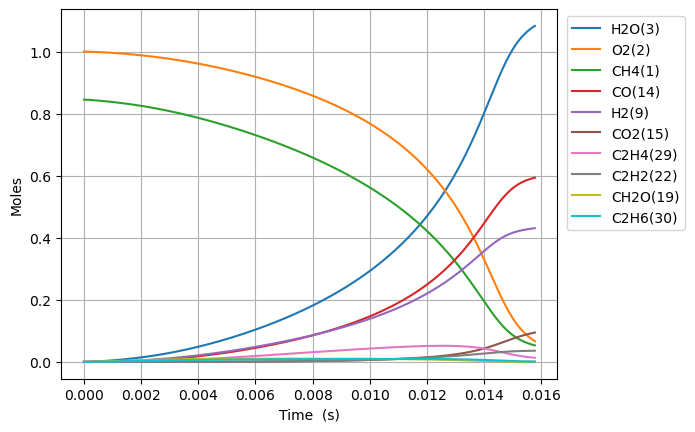

The data file committed next to this chart (first rows):
Time (s), Volume (m^3), N2, Ne, CH4(1), O2(2), H2O(3), C(4), CH(5), CH3(18), HO2(12), CH3O2(36), OH(8), H(6), H2(9), CH2O(19), O(7), CH3O(26), C2H5(31), C2H4(29), C2H6(30), HCO(16), CO(14), H2O2(13)
0.0, 0.6625, 3.76, 0.0, 0.8451, 1.0, 0.0, 0.0, 0.0, 0.0, 0.0, 0.0, 0.0, 0.0, 0.0, 0.0, 0.0, 0.0, 0.0, 0.0, 0.0, 0.0, 0.0, 0.0
1.8858890997334863e-16, 0.6625, 3.76, 0.0, 0.8451, 1, 1.0986750956854885e-36, 1.6114039495093154e-50, 1.00549446942776e-34, 2.1104701901383815e-16, 2.0088789921598182e-16, 4.445888736939919e-28, 1.45669337365493e-27, 1.0159119791072939e-17, 5.0518332897322855e-23, 1.9628400433906916e-28, 7.942354717333554e-24, 2.1730437989713356e-29, 2.854518001253521e-35, 8.710993110600749e-43, 2.001836925490012e-36, 3.6172400237563476e-42, 6.3447903269072356e-40, 1.039469416189793e-28
5.280489479253761e-16, 0.6625, 3.76, 0.0, 0.8451, 1, 1.304347380170239e-35, 1.913058726168853e-49, 6.073186514107624e-34, 5.909316532466209e-16, 5.62486117805046e-16, 2.685316786374696e-27, 8.798427972306154e-27, 2.844553540060374e-17, 1.4146101492046597e-22, 1.1855553873029177e-27, 2.2242747306975712e-23, 1.3125184438144282e-28, 1.724129253862598e-34, 1.0341855130410729e-41, 1.2091610806351137e-35, 4.294387352450842e-41, 7.532534815956686e-39, 6.278395273704493e-28
1.2069690238294311e-15, 0.6625, 3.76, 0.0, 0.8451, 1, 1.280616125813509e-34, 1.8782523105239e-48, 2.923977795241849e-33, 1.3507009217436832e-15, 1.285682554984362e-15, 1.2928644285966075e-26, 4.2360643237340527e-26, 6.501836656206336e-17, 3.233851101985392e-22, 5.707938862604237e-27, 5.08601488799612e-23, 6.319211205941377e-28, 8.300943942779325e-34, 1.0153766540682384e-40, 5.822100699119481e-35, 4.216254960052725e-40, 7.395486736671337e-38, 3.0227770621570583e-27
2.5648091756375413e-15, 0.6625, 3.76, 0.0, 0.8451, 1, 1.132690511870446e-33, 1.6612927358772603e-47, 1.2769778502573776e-32, 2.870239458863796e-15, 2.7320754293477446e-15, 5.646278529489988e-26, 1.8500005774587727e-25, 1.3816402865457468e-16, 6.873882256813457e-22, 2.492806872077757e-26, 1.0816141760021026e-22, 2.7597654578425105e-27, 3.625243586554832e-33, 8.980919938348768e-40, 2.5431102315901797e-34, 3.7292297504492284e-39, 6.541223154651335e-37, 1.3201261584340466e-26
5.280489479253762e-15, 0.6625, 3.76, 0.0, 0.8451, 1, 9.520946421834167e-33, 1.3964163719051704e-46, 5.331130543663183e-32, 5.909316533607972e-15, 5.6248611780935096e-15, 2.3572100585442103e-25, 7.72338820337144e-25, 2.844553519179657e-16, 1.4160141563496964e-21, 1.0406978062801638e-25, 2.2302981733360727e-22, 1.1521476720479551e-26, 1.5134705724416566e-32, 7.549015430784554e-39, 1.0620705915325643e-33, 3.1346422843982046e-38, 5.498290319613993e-36, 5.511266843495215e-26
1.0711850086486203e-14, 0.6625, 3.76, 0.0, 0.8451, 1, 7.805847127330063e-32, 1.1448660619074013e-45, 2.177940281080595e-31, 1.1987470685112122e-14, 1.1410432675661041e-14, 9.629971571612794e-25, 3.155256061099026e-24, 5.770379947582214e-16, 2.875744816466124e-21, 4.2515901769093745e-25, 4.538300659382901e-22, 4.7068985189102843e-26, 6.183043489604874e-32, 6.189143048576511e-38, 4.341944999196625e-33, 2.5699690928242296e-37, 4.507827510320341e-35, 2.25153233327588e-25
2.1574571300951086e-14, 0.6625, 3.76, 0.0, 0.8451, 1, 6.3213773123462415e-31, 9.271414944432798e-45, 8.803578824702518e-31, 2.414377899618364e-14, 2.2981575671100122e-14, 3.8925879486959575e-24, 1.2754049255200775e-23, 1.1622032656926274e-15, 5.805121331568094e-21, 1.7185607806895334e-24, 9.196843594295585e-22, 1.9026031062606798e-25, 2.4993031188447893e-31, 5.012129653572654e-37, 1.7575411912355695e-32, 2.0812275390923537e-36, 3.6505505909232196e-34, 9.101053676099732e-25
4.330001372988085e-14, 0.6625, 3.76, 0.0, 0.8451, 1, 5.087994252356851e-30, 7.462429668870591e-44, 3.539877097724117e-30, 4.845639565057952e-14, 4.612386166319433e-14, 1.5651920672808083e-23, 5.1283469295800937e-23, 2.3325337485770217e-15, 1.1703535139250199e-20, 6.910257749209302e-24, 1.8684081293824746e-21, 7.650279133097223e-25, 1.004973332936094e-30, 4.0341976632725965e-36, 7.086759424394471e-32, 1.6751528843867664e-35, 2.9382726565104463e-33, 3.659493652014906e-24
8.675089858774037e-14, 0.6625, 3.76, 0.0, 0.8451, 1, 4.0827946902458147e-29, 5.988111107757575e-43, 1.4196464518021242e-29, 9.708162908838266e-14, 9.240843365224698e-14, 6.277116816809633e-23, 2.056696344032655e-22, 4.673194478408167e-15, 2.36590058485406e-20, 2.7713227752587175e-23, 3.833916383911991e-21, 3.0681006684071544e-24, 4.0305091833205734e-30, 3.237188169016977e-35, 2.857959618500615e-31, 1.3442045289347122e-34, 2.3577658418721872e-32, 1.46762062669991e-23
1.7365266830345944e-13, 0.6625, 3.76, 0.0, 0.8451, 1, 3.271203646062431e-28, 4.797745761480088e-42, 5.685969902801612e-29, 1.9433209648003475e-13, 1.84977577649809e-13, 2.5141181121041706e-22, 8.237511880566662e-22, 9.354514994320101e-15, 4.820451951493467e-20, 1.1099749039460902e-22, 8.037175613403157e-21, 1.2288378317523207e-23, 1.6143994037544297e-29, 2.593687275447309e-34, 1.1573727803733511e-30, 1.0769991155490261e-33, 1.889061122390978e-31, 5.878137554417413e-23
3.4745620773489754e-13, 0.6625, 3.76, 0.0, 0.8451, 1, 2.6189512517684377e-27, 3.8410657762630197e-41, 2.2758531642149037e-28, 3.888330333275244e-13, 3.7011586572276027e-13, 1.0063002484154616e-21, 3.2971505757846062e-21, 1.871715225114429e-14, 9.983383481584417e-20, 4.442794531778767e-22, 1.7532663849614063e-20, 4.918531769257962e-23, 6.462552772999981e-29, 2.076522634055817e-33, 4.734159325609888e-30, 8.622537348984597e-33, 1.5123643807861083e-30, 2.352786891874258e-22
6.950632865977737e-13, 0.6625, 3.76, 0.0, 0.8451, 1, 2.095955837604426e-26, 3.073943063964985e-40, 9.106244224924291e-28, 7.778349152792603e-13, 7.4039244217997e-13, 4.0264941987028665e-21, 1.3192889566261884e-20, 3.744241166480799e-14, 2.1324560910510264e-19, 1.777698304388297e-21, 4.0879510594964404e-20, 1.9680357693724918e-22, 2.5864614213325672e-28, 1.661842332895209e-32, 1.9756284690509173e-29, 6.900643735999225e-32, 1.2102980899885115e-29, 9.414212080301333e-22
1e-12, 0.6625, 3.76, 0.0, 0.8451, 1, 8.532681499785644e-26, 1.251356012531233e-39, 2.109099519040864e-27, 1.1190850440547793e-12, 1.0652158687739016e-12, 9.325917902241574e-21, 3.055673407507611e-20, 5.3869032989159264e-14, 3.305491358229724e-19, 4.117428833951204e-21, 6.90027280485531e-20, 4.558211587022663e-22, 5.992742822210023e-28, 6.765353931781482e-32, 4.86135467739879e-29, 2.809264846551708e-31, 4.926781841581806e-29, 2.180476190332361e-21
1.3902774443235261e-12, 0.6625, 3.76, 0.0, 0.8451, 1, 1.6770813318089035e-25, 2.4594983778737527e-39, 3.6429843456584626e-27, 1.555838712209883e-12, 1.4809455963396102e-12, 1.610845817536535e-20, 5.2780089153978306e-20, 7.489287009230865e-14, 4.806816669531267e-19, 7.111965114268033e-21, 1.049966144897167e-19, 7.873283711931738e-22, 1.03523188960417e-27, 1.3297153404748013e-31, 8.554691032493135e-29, 5.521552702497336e-31, 9.68337465803456e-29, 3.76629774154514e-21
2.780705759775031e-12, 0.6625, 3.76, 0.0, 0.8451, 1, 1.3417895984778637e-24, 1.9675885526896736e-38, 1.4572272900271287e-26, 3.1118464381807243e-12, 2.9620519096397017e-12, 6.443795263627194e-20, 2.1113706072957232e-19, 1.4979354534889952e-13, 1.1780032958870955e-18, 2.845029039824919e-20, 3.0292389839770303e-19, 3.1494570977224476e-21, 4.145096134841315e-27, 1.0638556449005413e-30, 3.9429099844436732e-28, 4.4176444073645104e-30, 7.7460771364989905e-28, 1.5066416228731498e-20
5.5615623906780406e-12, 0.6625, 3.76, 0.0, 0.8451, 1, 1.0734780622938133e-23, 1.5738304665065302e-37, 5.82846606691633e-26, 6.223862418568728e-12, 5.924264556162572e-12, 2.5775330557589547e-19, 8.445787812615774e-19, 2.995939294756107e-13, 3.222440416016182e-18, 1.138067094233052e-19, 9.77546246763012e-19, 1.2597439456757546e-20, 1.6611713525817147e-26, 8.510967156831937e-30, 1.993849392349323e-27, 3.5342558170115366e-29, 6.194983595382839e-27, 6.026811037843015e-20
1e-11, 0.6625, 3.76, 0.0, 0.8451, 1, 7.070288040464435e-23, 1.0361841535264487e-36, 1.9778449263446439e-25, 1.1190854713591417e-11, 1.0652158848831728e-11, 8.74800522729713e-19, 2.866617547960907e-18, 5.386825157211318e-13, 8.559706304761889e-18, 3.862849064235386e-19, 2.944125764246355e-18, 4.275206683331216e-20, 5.657865796195219e-26, 5.60529616648856e-29, 9.427339918261917e-27, 2.3277640475101174e-28, 4.077486918156804e-26, 2.0456002747291426e-19
1.112327565248406e-11, 0.6625, 3.76, 0.0, 0.8451, 1, 8.587955119281744e-23, 1.2585903184022068e-36, 2.3308898006110604e-25, 1.2447896493193507e-11, 1.1848689928894586e-11, 1.0309622572117287e-18, 3.3783532340144585e-18, 5.991908322405244e-13, 9.910456580280039e-18, 4.552434345056478e-19, 3.4418258752095808e-18, 5.038357181846111e-20, 6.669345500111843e-26, 6.808484531449846e-29, 1.1308600770772612e-26, 2.8274277858824e-28, 4.952631438901351e-26, 2.410772913366825e-19
2.22467021760961e-11, 0.6625, 3.76, 0.0, 0.8451, 1, 6.8703284758368645e-22, 1.0060786447817843e-35, 9.31930437444784e-25, 2.489597309834599e-11, 2.3697540993067937e-11, 4.1233155535374e-18, 1.3513305402389797e-17, 1.198369176275354e-12, 3.368278841228579e-17, 1.8210509192751833e-18, 1.2830235349760744e-17, 2.0147867028023056e-19, 2.6873869946202397e-25, 5.446132511602293e-28, 7.189951575362853e-26, 2.2618987031892695e-27, 3.9566037868557584e-25, 9.643185355481735e-19
4.4493555223320176e-11, 0.6625, 3.76, 0.0, 0.8451, 1, 5.496107944622544e-21, 8.035811989551144e-35, 3.7242655013177575e-24, 4.9792160136323685e-11, 4.739524439596564e-11, 1.6488744478619113e-17, 5.4051536500207456e-17, 2.3966640220379707e-12, 1.2281050467415395e-16, 7.284709612878482e-18, 4.944413933017681e-17, 8.054578112588629e-19, 1.0906601174978305e-24, 4.35578520599112e-27, 5.009186905106255e-25, 1.809417102387479e-26, 3.1564517686641964e-24, 3.857290246414085e-18
8.898726131776833e-11, 0.6625, 3.76, 0.0, 0.8451, 1, 4.3965994863384755e-20, 6.408161537188909e-34, 1.4869370696236597e-23, 9.9584669555433e-11, 9.47906562976752e-11, 6.591836139691892e-17, 2.161910151091044e-16, 4.793006373727064e-12, 4.673809862506923e-16, 2.914265769299046e-17, 1.9400176445096753e-16, 3.218157593159913e-18, 4.488289470139275e-24, 3.482819670838919e-26, 3.710251244182523e-24, 1.4473578050134832e-25, 2.5110960080900014e-23, 1.5429172103804924e-17
9.999999999999999e-11, 0.6625, 3.76, 0.0, 0.8451, 1, 6.419874956804633e-20, 9.349184806508937e-34, 1.8999713579064943e-23, 1.1190896064184406e-10, 1.0652160406356886e-10, 8.426007813192706e-17, 2.763840725579053e-16, 5.386069322699589e-12, 5.938271820967122e-16, 3.725884024610177e-17, 2.4743197398057605e-16, 4.112922583944329e-18, 5.791359260030224e-24, 5.085178109274414e-26, 5.456230612267776e-24, 2.1133857726972974e-25, 3.6610551235342066e-23, 1.9725441276373805e-17
1.334809674122165e-10, 0.6625, 3.76, 0.0, 0.8451, 1, 1.257104425694526e-19, 1.8290494237336223e-33, 3.1556796739893504e-23, 1.4937731435013195e-10, 1.4218607329300754e-10, 1.4002263075471134e-16, 4.593832204571083e-16, 7.189101414978235e-12, 9.782493576042355e-16, 6.193368738569216e-17, 4.0987068752010566e-16, 6.833190299583482e-18, 9.752956681893481e-24, 9.956673947680842e-26, 1.0764363313135503e-23, 4.1382463750491e-25, 7.157164926964743e-23, 3.278697413495065e-17
1.7797467350666465e-10, 0.6625, 3.76, 0.0, 0.8451, 1, 2.6515043032123275e-19, 3.85194050584538e-33, 5.376848850342376e-23, 1.9917009455283095e-10, 1.895814953796715e-10, 2.3877746953374196e-16, 7.836178625646924e-16, 9.58494917519437e-12, 1.6553984614503347e-15, 1.0566024474403006e-16, 6.97032393074998e-16, 1.1648152184872112e-17, 1.699793568422669e-23, 2.099857439174341e-25, 2.3156760650723733e-23, 8.72819975753406e-25, 1.505268880991914e-22, 5.593067807773012e-17
2.6696208569556094e-10, 0.6625, 3.76, 0.0, 0.8451, 1, 7.24165565115799e-19, 1.0495238018076696e-32, 1.111012084455956e-22, 2.987559728529472e-10, 2.843723514949311e-10, 4.940659102020987e-16, 1.6222568670697192e-15, 1.4376064433395969e-11, 3.3998941532940675e-15, 2.1878594211044132e-16, 1.4386181787976486e-15, 2.4086801441002343e-17, 3.658745923092498e-23, 5.73471451701418e-25, 6.632289445057854e-23, 2.3836876730104223e-24, 4.0915096906061127e-22, 1.1579718748863278e-16
3.5594949788445724e-10, 0.6625, 3.76, 0.0, 0.8451, 1, 1.5151175155249333e-18, 2.191245528615797e-32, 1.8859949048860403e-22, 3.9834234936543006e-10, 3.791632263137924e-10, 8.398035682523202e-16, 2.7588323398878175e-15, 1.9166270595321256e-11, 5.755720905860705e-15, 3.7214572422885743e-16, 2.442219197462974e-15, 4.091812549237348e-17, 6.460091794245603e-23, 1.1998598397579401e-24, 1.4396037839704328e-22, 4.9869993517982665e-24, 8.52413918629154e-22, 1.969403713560823e-16
4.4493691007335355e-10, 0.6625, 3.76, 0.0, 0.8451, 1, 2.7580668420050712e-18, 3.98040951817549e-32, 2.875843632206916e-22, 4.979292598929455e-10, 4.739541211569176e-10, 1.2822906553316948e-15, 4.214556671554912e-15, 2.395550292208568e-11, 8.76643058616993e-15, 5.686296955576869e-16, 3.726427146565981e-15, 6.243992813809166e-17, 1.0241882064283535e-22, 2.1843088486663983e-24, 2.687731772400426e-22, 9.077766072341978e-24, 1.5450310957084257e-21, 3.008798702026039e-16
6.229117344511462e-10, 0.6625, 3.76, 0.0, 0.8451, 1, 7.28105002504546e-18, 1.0445648091149771e-31, 5.505630854325323e-22, 6.971047179974024e-10, 6.635359720700632e-10, 2.4625064488230113e-15, 8.103032776180436e-15, 3.3530986231177866e-11, 1.6792858062396913e-14, 1.0937883784136262e-15, 7.153452325998759e-15, 1.197421424571664e-16, 2.132347869719547e-22, 5.767367973266348e-24, 7.307214121252226e-22, 2.3961647730637394e-23, 4.031312870009284e-21, 5.78578917631505e-16
8.008865588289388e-10, 0.6625, 3.76, 0.0, 0.8451, 1, 1.5093452334188688e-17, 2.1537150872470717e-31, 8.990364397497248e-22, 8.962823482694533e-10, 8.531179040813966e-10, 4.0332622892132674e-15, 1.3286703001903202e-14, 4.3102517245120076e-11, 2.747738261406426e-14, 1.7943400875566117e-15, 1.1718305782813209e-14, 1.9585628014163166e-16, 3.753393459864934e-22, 1.1957333801863523e-23, 1.535262117185035e-21, 4.9666621131713156e-23, 8.269033115259912e-21, 9.488640401269497e-16
9.999999999999999e-10, 0.6625, 3.76, 0.0, 0.8451, 1, 2.960934741925227e-17, 4.190630520163483e-31, 1.3879742883864385e-21, 1.1191194960423508e-09, 1.0652171605341183e-09, 6.250295272236531e-15, 2.0619576135675817e-14, 5.3806208583298566e-11, 4.257867571080079e-14, 2.786256857060835e-15, 1.8171312656666145e-14, 3.029997091693479e-16, 6.322935833258246e-22, 2.3461819239819284e-23, 3.0362538177322606e-21, 9.741691007567287e-23, 1.5968887085362245e-20, 1.4728454935498034e-15
1.156836207584524e-09, 0.6625, 3.76, 0.0, 0.8451, 1, 4.533737379324159e-17, 6.386913927802435e-31, 1.846761444597812e-21, 1.2946441349740765e-09, 1.2322820106093137e-09, 8.338396695865041e-15, 2.7535680670735078e-14, 6.22337337406914e-11, 5.6813947389317955e-14, 3.722331984511805e-15, 2.4254923342915587e-14, 4.037428520985032e-16, 8.90896382171784e-22, 3.592839171551743e-23, 4.665318636450472e-21, 1.4914958459866638e-22, 2.4233776395951116e-20, 1.9671474479788714e-15
1.8687355050956945e-09, 0.6625, 3.76, 0.0, 0.8451, 1, 1.9478543129020969e-16, 2.6669850542470494e-30, 4.710310737476863e-21, 2.091393880104328e-09, 1.9906111888340126e-09, 2.1553397584951797e-14, 7.153821744282441e-14, 1.004488469544045e-10, 1.4732061043613406e-13, 9.690765424318957e-15, 6.291663609353539e-14, 1.037323140627674e-15, 2.928653412564557e-21, 1.544979562002482e-22, 2.0178488282261756e-20, 6.404358961233894e-22, 9.867942012689392e-20, 5.114519487556788e-15
2.580634802606865e-09, 0.6625, 3.76, 0.0, 0.8451, 1, 5.030848329687428e-16, 6.740515268271275e-30, 8.819956857317129e-21, 2.888178608848087e-09, 2.7489416475474652e-09, 4.0842969023319525e-14, 1.36184523846896e-13, 1.386009491102872e-10, 2.8022384071967905e-13, 1.8482138907757996e-14, 1.196446978781127e-13, 1.9550696323573646e-15, 6.627823812000153e-21, 3.9938508314964187e-22, 5.2218624905294906e-20, 1.6533671168914584e-21, 2.445252523603914e-19, 9.74290525400707e-15
3.2925341001180354e-09, 0.6625, 3.76, 0.0, 0.8451, 1, 1.0261404343799838e-15, 1.3475954339012798e-29, 1.4115572979897224e-20, 3.684998442808138e-09, 3.50727337785955e-09, 6.611753324783302e-14, 2.2143435072849412e-13, 1.7669015347823795e-10, 4.554569754637013e-13, 3.010510952161926e-14, 1.9436754478689438e-13, 3.148476736334822e-15, 1.2432857942911672e-20, 8.154611801117337e-22, 1.066150096021055e-19, 3.3709736487180078e-21, 4.798973778693621e-19, 1.5852229609338557e-14
4.004433397629206e-09, 0.6625, 3.76, 0.0, 0.8451, 1, 1.8216131355763834e-15, 2.3460429985541731e-29, 2.0537851172186384e-20, 4.481853506298442e-09, 4.265606370601581e-09, 9.728582711612051e-14, 3.2724613105552136e-13, 2.1471657638629551e-10, 6.729513226406308e-13, 4.456837867136967e-14, 2.8701147665221653e-13, 4.609004040522341e-15, 2.080335096307521e-20, 1.4493576482006036e-21, 1.8939204116026683e-19, 5.98174310522661e-21, 8.20472725056336e-19, 2.3442417598408466e-14
5.428231992651547e-09, 0.6625, 3.76, 0.0, 0.8451, 1, 4.4429575786764574e-15, 5.508815133383565e-29, 3.655790021781932e-20, 6.075669774823428e-09, 5.782276109476034e-09, 1.769725948865607e-13, 6.004014283380443e-13, 2.9058150559324905e-10, 1.2344697686351994e-12, 8.204669030936172e-14, 5.257906568870102e-13, 8.301141023636967e-15, 4.69452019360443e-20, 3.545568207023715e-21, 4.624273030065696e-19, 1.4577832032013924e-20, 1.8601535010026764e-18, 4.3065110554290606e-14
6.852030587673888e-09, 0.6625, 3.76, 0.0, 0.8451, 1, 8.827547924486138e-15, 1.0551497392356964e-28, 5.645228329281544e-20, 7.669628386170135e-09, 7.298950790931914e-09, 2.7919456008686637e-13, 9.55316953014405e-13, 3.6619665889007287e-10, 1.9642306644800187e-12, 1.309825150027567e-13, 8.353952668267408e-13, 1.2967331485197634e-14, 8.873939791632828e-20, 7.069293401691022e-21, 9.19651431495576e-19, 2.8941311821698436e-20, 3.443824463870462e-18, 6.861039140895925e-14
8.275829182696228e-09, 0.6625, 3.76, 0.0, 0.8451, 1, 1.5458315058899553e-14, 1.781396154053746e-28, 7.98113922491551e-20, 9.263730340461731e-09, 8.815630338119575e-09, 4.032264033031589e-13, 1.3916414355494644e-12, 4.4156299820153564e-10, 2.861658483269377e-12, 1.9144092655252374e-13, 1.2152109684247754e-12, 1.854385227772934e-14, 1.5006268820788394e-19, 1.2430592795600851e-20, 1.6119568676195303e-18, 5.0640082776702075e-20, 5.621779375904558e-18, 1.000776369959933e-13
9.999999999999999e-09, 0.6625, 3.76, 0.0, 0.8451, 1, 2.7162086503953614e-14, 2.9866739464939324e-28, 1.1228465196388937e-19, 1.1194325843796152e-08, 1.0652283181122494e-08, 5.816778389178693e-13, 2.0285071814711775e-12, 5.324972534809593e-10, 4.172072505643573e-12, 2.801581941881338e-13, 1.7683019623587827e-12, 2.6438430695098947e-14, 2.55835755812176e-19, 2.19954622682585e-20, 2.836021924206201e-18, 8.888483570903754e-20, 9.048503606515326e-18, 1.4611025636892172e-13
1.112342637274091e-08, 0.6625, 3.76, 0.0, 0.8451, 1, 3.732092310543772e-14, 3.9798213530479276e-28, 1.3566183164623974e-19, 1.2452367960637358e-08, 1.1849003732965419e-08, 7.140851119968167e-13, 2.5071483126613476e-12, 5.915529047603808e-10, 5.157292932140551e-12, 3.471458336252954e-13, 2.1831185046663072e-12, 3.221277204284263e-14, 3.4628512758216157e-19, 3.0375967084014746e-20, 3.900028997498812e-18, 1.2204145178323026e-19, 1.174303047866011e-17, 1.807756002399421e-13
1.3686263843781124e-08, 0.6625, 3.76, 0.0, 0.8451, 1, 6.933258015447322e-14, 6.911543759861043e-28, 1.946736385810851e-19, 1.5322641208373373e-08, 1.4579055687663573e-08, 1.0619052957263061e-12, 3.7860989013407854e-12, 7.257020416711775e-10, 7.791232476267465e-12, 5.27231708171922e-13, 3.288471356897578e-12, 4.7096961850792514e-14, 6.270888512481784e-19, 5.714551692253014e-20, 7.259066074100185e-18, 2.2635971023292074e-19, 1.9252986023226436e-17, 2.736508243273202e-13
1.624910131482134e-08, 0.6625, 3.76, 0.0, 0.8451, 1, 1.1578434121980826e-13, 1.0810079928253212e-27, 2.604898733409045e-19, 1.819339274074714e-08, 1.730912226548868e-08, 1.4705399160108537e-12, 5.323523189903666e-12, 8.590590883363542e-10, 1.095986251180407e-11, 7.454504136064092e-13, 4.612265909971333e-12, 6.415112269044753e-14, 1.02869406220337e-18, 9.679851622458394e-20, 1.2145789147584164e-17, 3.7741154140295567e-19, 2.851222915172233e-17, 3.857038460167129e-13
1.8811938785861555e-08, 0.6625, 3.76, 0.0, 0.8451, 1, 1.7931190648392324e-13, 1.5704709428912769e-27, 3.319352472793306e-19, 2.1064627328984093e-08, 2.0039203045419144e-08, 1.9366626897250386e-12, 7.117445346742586e-12, 9.91629172354586e-10, 1.4660030600203767e-11, 1.0020462660115572e-12, 6.151198506479586e-12, 8.313848018225056e-14, 1.5721535743608517e-18, 1.5226894908642736e-19, 1.8846130821943323e-17, 5.835429029720058e-19, 3.932392363459107e-17, 5.169311671059718e-13
2.137477625690177e-08, 0.6625, 3.76, 0.0, 0.8451, 1, 2.625316712108017e-13, 2.1601391213967613e-27, 4.080445257998659e-19, 2.3936349530493173e-08, 2.2769297608974634e-08, 2.457132869245262e-12, 9.165887423223162e-12, 1.1234173640577846e-09, 1.8888603488444436e-11, 1.2972370331742216e-12, 7.902003136354392e-12, 1.038488585639731e-13, 2.2782514297624795e-18, 2.2673063899079727e-19, 2.7646328824956175e-17, 8.529748807095746e-19, 5.147911182188158e-17, 6.673292853031175e-13
2.3937613727941986e-08, 0.6625, 3.76, 0.0, 0.8451, 1, 3.6804110418274675e-13, 2.8490277513884876e-27, 4.880216088811321e-19, 2.680856370151747e-08, 2.549940554012946e-08, 3.0289826007185515e-12, 1.1466869502444386e-11, 1.254428682378061e-09, 2.3642466450629713e-11, 1.6312172899085818e-12, 9.861450377762299e-12, 1.26095335595514e-13, 3.1674871206375513e-18, 3.236138433655852e-19, 3.883294755025278e-17, 1.1938048083269903e-18, 6.478117902025332e-17, 8.368946939519798e-13
2.9063288670022413e-08, 0.6625, 3.76, 0.0, 0.8451, 1, 6.562254639428631e-13, 4.516487061232328e-27, 6.569833757199053e-19, 3.255448449727467e-08, 3.0959659853219115e-08, 4.31569370095309e-12, 1.6818530704351498e-11, 1.5141405487360373e-09, 3.471369478506807e-11, 2.4162338575861407e-12, 1.439352884927065e-11, 1.7453989296062955e-13, 5.575940248188185e-18, 5.996376215178597e-19, 6.951265718849887e-17, 2.1214526616121063e-18, 9.41563925795515e-17, 1.2335133428617483e-12
3.418896361210284e-08, 0.6625, 3.76, 0.0, 0.8451, 1, 1.0642516988118419e-12, 6.5491441262358e-27, 8.348238718745131e-19, 3.830242091490984e-08, 3.641996270720643e-08, 5.7761350489228776e-12, 2.315657733864108e-11, 1.7708039839203113e-09, 4.784918005798753e-11, 3.3582822964912e-12, 1.9722327616512238e-11, 2.2734820908696554e-13, 8.955500113265516e-18, 1.0131641806982722e-18, 1.1318178715493197e-16, 3.4287606730933908e-18, 1.2634037019212368e-16, 1.706759005545563e-12
3.931463855418327e-08, 0.6625, 3.76, 0.0, 0.8451, 1, 1.6121691364010688e-12, 8.918671530870839e-27, 1.0189615079657214e-18, 4.4052401315424794e-08, 4.1880310867593046e-08, 7.391999776988232e-12, 3.0465159080171446e-11, 2.024457466014349e-09, 6.302471025993304e-11, 4.4582959408097966e-12, 2.5823350397039504e-11, 2.8365024422412716e-13, 1.3458986916965707e-17, 1.6017568687552192e-18, 1.7213974418469312e-16, 5.1758697812718384e-18, 1.606089395515113e-16, 2.2566035344300907e-12
4.44403134962637e-08, 0.6625, 3.76, 0.0, 0.8451, 1, 2.31969824484051e-12, 1.1600243619119057e-26, 1.2075122160206234e-18, 4.9804451668090046e-08, 4.734070114100993e-08, 9.146908904653811e-12, 3.872844162740381e-11, 2.2751388399980866e-09, 8.021638246712112e-11, 5.717038512321866e-12, 3.267267526802423e-11, 3.4274632100045434e-13, 1.9234250974717486e-17, 2.4076924238855573e-18, 2.4868818259312783e-16, 7.420867832321466e-18, 1.965395032295959e-16, 2.8830187519087912e-12
4.9565988438344134e-08, 0.6625, 3.76, 0.0, 0.8451, 1, 3.206243917375461e-12, 1.457258017369781e-26, 1.3989696229285281e-18, 5.55585959036112e-08, 5.280113037283732e-08, 1.1026082655397706e-11, 4.7930615280756185e-11, 2.5228853881814075e-09, 9.940058462078112e-11, 7.135155466992154e-12, 4.024691719904033e-11, 4.040556171401475e-13, 2.6424549091963897e-17, 3.4777534039929636e-18, 3.451309825098235e-16, 1.0219898581666305e-17, 2.3385341837014057e-16, 3.5859764519199145e-12
5.4691663380424565e-08, 0.6625, 3.76, 0.0, 0.8451, 1, 4.290896704132883e-12, 1.7814292773349737e-26, 1.592278815031607e-18, 6.131485601512548e-08, 5.826159544658724e-08, 1.3016243671545627e-11, 5.805589781758557e-11, 2.7677338396452885e-09, 1.20553990826234e-10, 8.71318065362838e-12, 4.852321990382834e-11, 4.671094571245844e-13, 3.5168731317108324e-17, 4.863114120968025e-18, 4.637747133042485e-16, 1.3627194590318498e-17, 2.723413542765094e-16, 4.365448394970665e-12
5.9817338322505e-08, 0.6625, 3.76, 0.0, 0.8451, 1, 5.592422786526327e-12, 2.1304254082137806e-26, 1.7869048346474792e-18, 6.707325204422198e-08, 6.37220932848481e-08, 1.5105618410413387e-11, 6.908853779347786e-11, 3.0097203586403957e-09, 1.4365356847196006e-10, 1.0451532723326622e-11, 5.7479268636045774e-11, 5.315549389094335e-13, 4.5601163644703873e-17, 6.619411379382231e-18, 6.069289736927286e-16, 1.7695043640663637e-17, 3.1191545254921154e-16, 5.221406304337977e-12
6.643388508341996e-08, 0.6625, 3.76, 0.0, 0.8451, 1, 7.623043425140463e-12, 2.615178683158615e-26, 2.0395837141046954e-18, 7.450974295979578e-08, 7.077089422841074e-08, 1.793260706667697e-11, 8.464631166972646e-11, 3.317918014209474e-09, 1.763127290930587e-10, 1.293310598266547e-11, 7.001012017020666e-11, 6.163712034230619e-13, 6.177433541463027e-17, 9.533147880533735e-18, 8.317136486503092e-16, 2.4004205689185356e-17, 3.647100606614571e-16, 6.439377065312732e-12
7.305043184433495e-08, 0.6625, 3.76, 0.0, 0.8451, 1, 1.0084599702183411e-11, 3.136103648531111e-26, 2.293423946171863e-18, 8.194985887473728e-08, 7.781973826740771e-08, 2.0887804893593694e-11, 1.0165620267021393e-10, 3.6214815171283382e-09, 2.1212877589516904e-10, 1.5682991331807003e-11, 8.359182430648855e-11, 7.026056638730536e-13, 8.124576061008223e-17, 1.3305566971917839e-17, 1.106174563393195e-15, 3.160160122159598e-17, 4.1960329151890375e-16, 7.784690436645797e-12
7.966697860524993e-08, 0.6625, 3.76, 0.0, 0.8451, 1, 1.3015058772708699e-11, 3.691438103548119e-26, 2.548066846588885e-18, 8.939363137286362e-08, 8.486861906390636e-08, 2.3954196670667026e-11, 1.20084699179363e-10, 3.920484971929498e-09, 2.510542762792687e-10, 1.8701665692469786e-11, 9.818019429118249e-11, 7.899260568645262e-13, 1.0427316859742045e-16, 1.8088333193581755e-17, 1.435299607034871e-15, 4.0586023226229286e-17, 4.768220425507759e-16, 9.257285364396827e-12
8.628352536616491e-08, 0.6625, 3.76, 0.0, 0.8451, 1, 1.6451522733118756e-11, 4.2795597667469667e-26, 2.8032266435329856e-18, 9.684108873996449e-08, 9.191753037886205e-08, 2.7116943665239556e-11, 1.3989847108702225e-10, 4.2150012580253506e-09, 2.9304253827693553e-10, 2.198953498950325e-11, 1.1373235228142523e-10, 8.780719697799907e-13, 1.3110400009881979e-16, 2.4043853504745648e-17, 1.8240839049582025e-15, 5.105165949257258e-17, 5.365738663014228e-16, 1.0857100716776448e-11
9.290007212707989e-08, 0.6625, 3.76, 0.0, 0.8451, 1, 2.043019783806568e-11, 4.899165666778262e-26, 3.0587334829579948e-18, 1.0429225601205276e-07, 9.896646607473921e-08, 3.0363303271413804e-11, 1.610643880067242e-10, 4.505102002219289e-09, 3.380476301840265e-10, 2.554693486650453e-11, 1.3020675851416002e-10, 9.668541409973223e-13, 1.6197527801973175e-16, 3.13454446444848e-17, 2.277530662088659e-15, 6.308805024789876e-17, 5.990861014404726e-16, 1.2584075275297385e-11
9.951661888799487e-08, 0.6625, 3.76, 0.0, 0.8451, 1, 2.498643650241438e-11, 5.549014228497624e-26, 3.3144851965567944e-18, 1.1174715554295349e-07, 1.0601542010949615e-07, 3.368214163728228e-11, 1.8354954148655812e-10, 4.790857679375658e-09, 3.860243353644243e-10, 2.93741599085236e-11, 1.4756310881383652e-10, 1.056125070371748e-12, 1.9711464796922183e-16, 4.017626462474607e-17, 2.8006504399360322e-15, 7.678055110391585e-17, 6.646223751408996e-16, 1.4438147747088149e-11
9.999999999999998e-08, 0.6625, 3.76, 0.0, 0.8451, 1, 2.534287688601837e-11, 5.597645696365395e-26, 3.3331776253083776e-18, 1.1229193053527569e-07, 1.0653039189911354e-07, 3.3927176871004814e-11, 1.8524304929847196e-10, 4.811565533054887e-09, 3.896446091853129e-10, 2.96643465884283e-11, 1.4886460532276544e-10, 1.0626629468698744e-12, 1.9985506708742526e-16, 4.088652338274651e-17, 2.8417345297686517e-15, 7.784801389065739e-17, 6.695366227735171e-16, 1.457857978659994e-11
... 1,081 more rows
